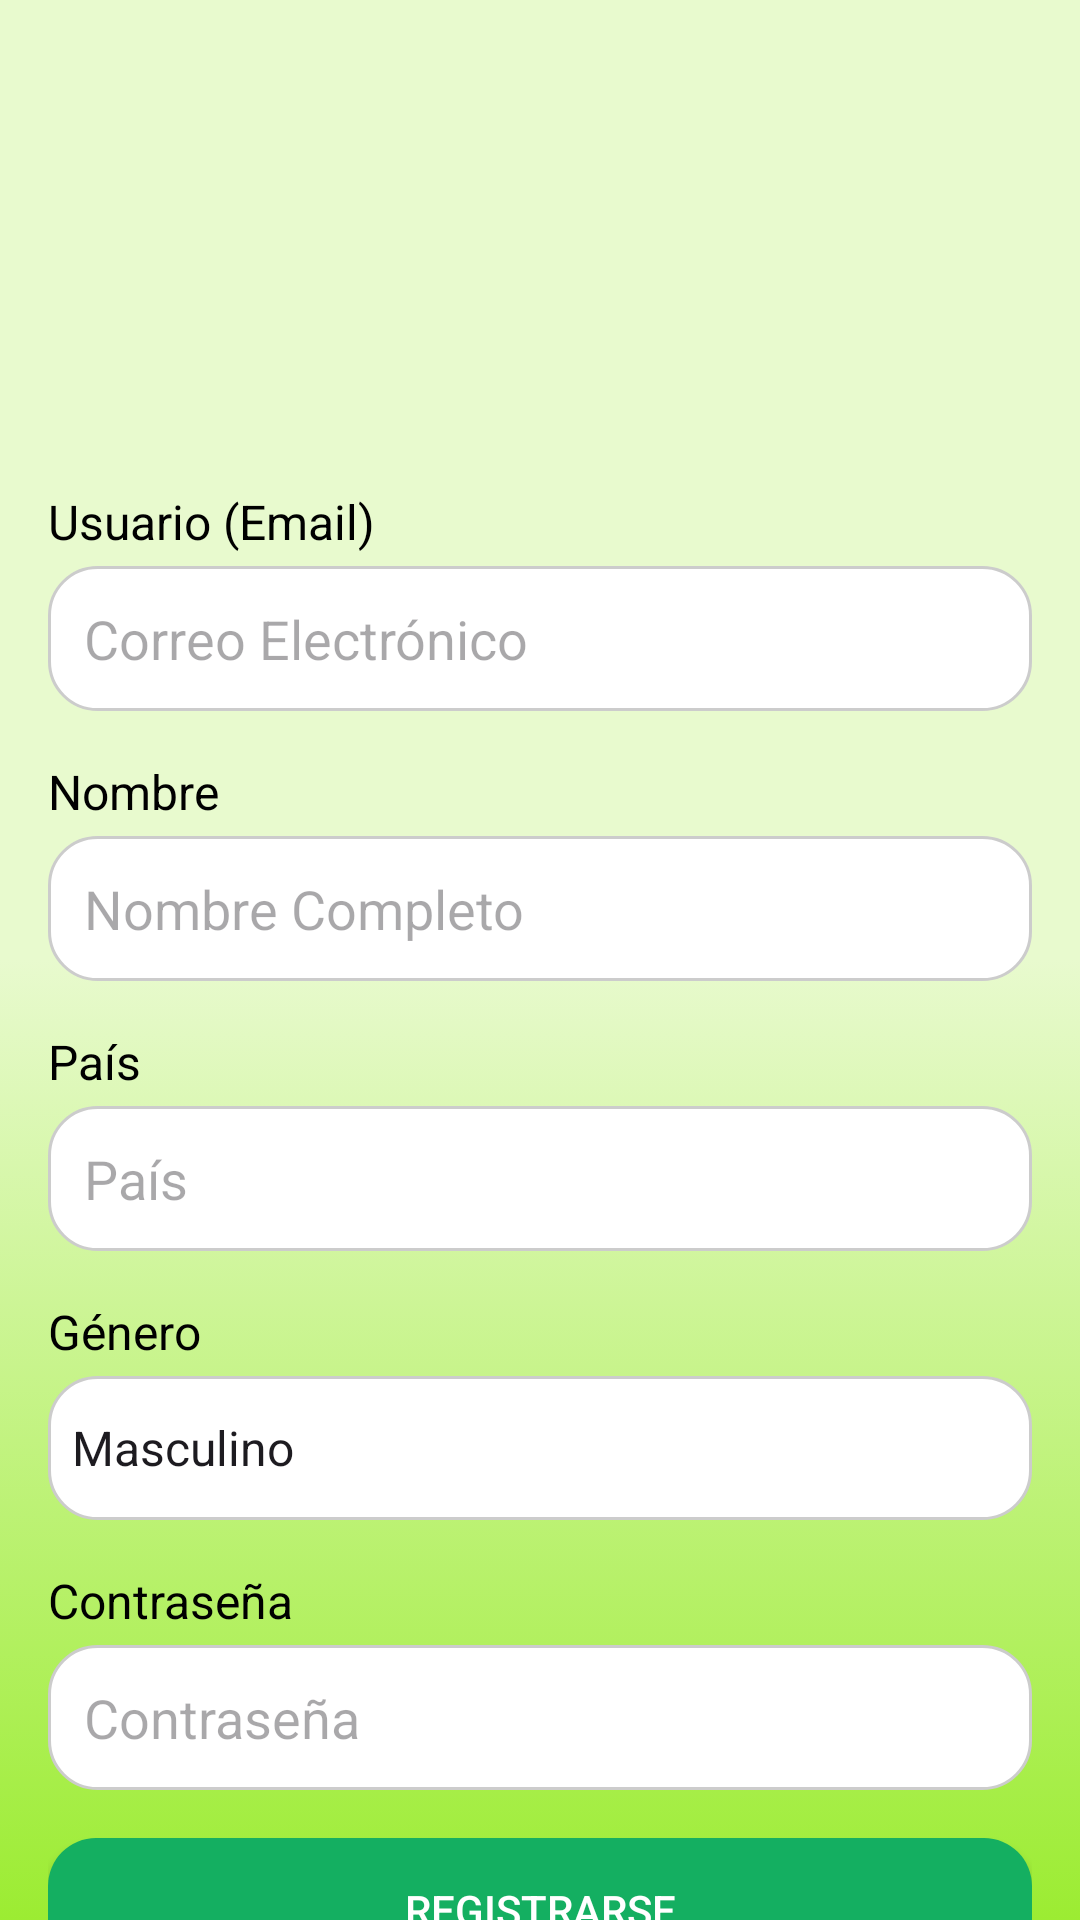

Write the Android layout XML for this screen, with the resource values it uses.
<!-- AndroidManifest.xml: application theme Theme.VerduritasSA -->
<!-- res/layout/activity_register.xml -->
<?xml version="1.0" encoding="utf-8"?>
<androidx.constraintlayout.widget.ConstraintLayout xmlns:android="http://schemas.android.com/apk/res/android"
    xmlns:app="http://schemas.android.com/apk/res-auto"
    xmlns:tools="http://schemas.android.com/tools"
    android:id="@+id/main"
    android:layout_width="match_parent"
    android:layout_height="match_parent"
    android:background="@drawable/fondo_degradado"
    tools:context=".RegisterActivity">


    <ImageView
        android:id="@+id/logoImage"
        android:layout_width="150dp"
        android:layout_height="147dp"
        android:src="@drawable/logo"
        app:layout_constraintEnd_toEndOf="parent"
        app:layout_constraintStart_toStartOf="parent"
        app:layout_constraintTop_toTopOf="parent" />


    <LinearLayout
        android:layout_width="0dp"
        android:layout_height="wrap_content"
        android:orientation="vertical"
        android:padding="16dp"
        app:layout_constraintTop_toBottomOf="@id/logoImage"
        app:layout_constraintStart_toStartOf="parent"
        app:layout_constraintEnd_toEndOf="parent">

        <TextView
            android:layout_width="wrap_content"
            android:layout_height="wrap_content"
            android:text="Usuario (Email)"
            android:textColor="#000000"
            android:textSize="16sp"
            android:layout_marginBottom="4dp" />

        <EditText
            android:id="@+id/emailField"
            android:layout_width="match_parent"
            android:layout_height="wrap_content"
            android:hint="Correo Electrónico"
            android:inputType="textEmailAddress"
            android:background="@drawable/rounded_edittext"
            android:padding="12dp"
            android:layout_marginBottom="16dp"/>

        <TextView
            android:layout_width="wrap_content"
            android:layout_height="wrap_content"
            android:text="Nombre"
            android:textColor="#000000"
            android:textSize="16sp"
            android:layout_marginBottom="4dp" />

        <EditText
            android:id="@+id/nameField"
            android:layout_width="match_parent"
            android:layout_height="wrap_content"
            android:hint="Nombre Completo"
            android:inputType="textPersonName"
            android:background="@drawable/rounded_edittext"
            android:padding="12dp"
            android:layout_marginBottom="16dp"/>

        <TextView
            android:layout_width="wrap_content"
            android:layout_height="wrap_content"
            android:text="País"
            android:textColor="#000000"
            android:textSize="16sp"
            android:layout_marginBottom="4dp" />

        <EditText
            android:id="@+id/countryField"
            android:layout_width="match_parent"
            android:layout_height="wrap_content"
            android:hint="País"
            android:inputType="text"
            android:background="@drawable/rounded_edittext"
            android:padding="12dp"
            android:layout_marginBottom="16dp"/>

        <TextView
            android:layout_width="wrap_content"
            android:layout_height="wrap_content"
            android:text="Género"
            android:textColor="#000000"
            android:textSize="16sp"
            android:layout_marginBottom="4dp" />

        <Spinner
            android:id="@+id/genderSpinner"
            android:layout_width="match_parent"
            android:layout_height="wrap_content"
            android:layout_marginBottom="16dp"
            android:background="@drawable/rounded_edittext"
            android:entries="@array/gender_options"
            android:minHeight="48dp" />

        <TextView
            android:layout_width="wrap_content"
            android:layout_height="wrap_content"
            android:text="Contraseña"
            android:textColor="#000000"
            android:textSize="16sp"
            android:layout_marginBottom="4dp" />

        <EditText
            android:id="@+id/passwordField"
            android:layout_width="match_parent"
            android:layout_height="wrap_content"
            android:hint="Contraseña"
            android:inputType="textPassword"
            android:background="@drawable/rounded_edittext"
            android:padding="12dp"
            android:layout_marginBottom="16dp"/>

        <android.widget.Button
            android:id="@+id/registerButton"
            android:layout_width="match_parent"
            android:layout_height="wrap_content"
            android:text="Registrarse"
            android:textColor="#FFFFFF"
            android:background="@drawable/rounded_button"
            android:layout_marginBottom="12dp"/>
    </LinearLayout>

</androidx.constraintlayout.widget.ConstraintLayout>
<!-- resources referenced by this layout -->
<resources>
  <string-array name="gender_options">
          <item>Masculino</item>
          <item>Femenino</item>
          <item>Prefiero no decirlo</item>
      </string-array>
  <!-- drawable fondo_degradado (drawable) -->
  <?xml version="1.0" encoding="utf-8"?>
  <selector xmlns:android="http://schemas.android.com/apk/res/android">
      <item>
          <shape android:shape="rectangle">
              <gradient
                  android:startColor="@color/fondo3"
                  android:centerColor="@color/fondo2"
                  android:endColor="@color/fondo1"
                  android:type="linear"
                  android:angle="50"/>
          </shape>
      </item>
  </selector>
  <!-- drawable rounded_button (drawable) -->
  <?xml version="1.0" encoding="utf-8"?>
  <shape xmlns:android="http://schemas.android.com/apk/res/android">
      <solid android:color="#14AF61"/>
      <corners android:radius="16dp"/>
  </shape>
  <!-- drawable rounded_edittext (drawable) -->
  <?xml version="1.0" encoding="utf-8"?>
      <shape xmlns:android="http://schemas.android.com/apk/res/android">
          <corners android:radius="16dp"/>
          <solid android:color="#FFFFFF"/>
          <stroke android:width="1dp" android:color="#CCCCCC"/>
      </shape>
  <style name="Theme.VerduritasSA" parent="Base.Theme.VerduritasSA" />
  <color name="fondo3">#E8FACE</color>
  <color name="fondo2">#E8FACE</color>
  <color name="fondo1">#9CEC32</color>
  <style name="Base.Theme.VerduritasSA" parent="Theme.Material3.DayNight.NoActionBar">
          
          
      </style>
</resources>
